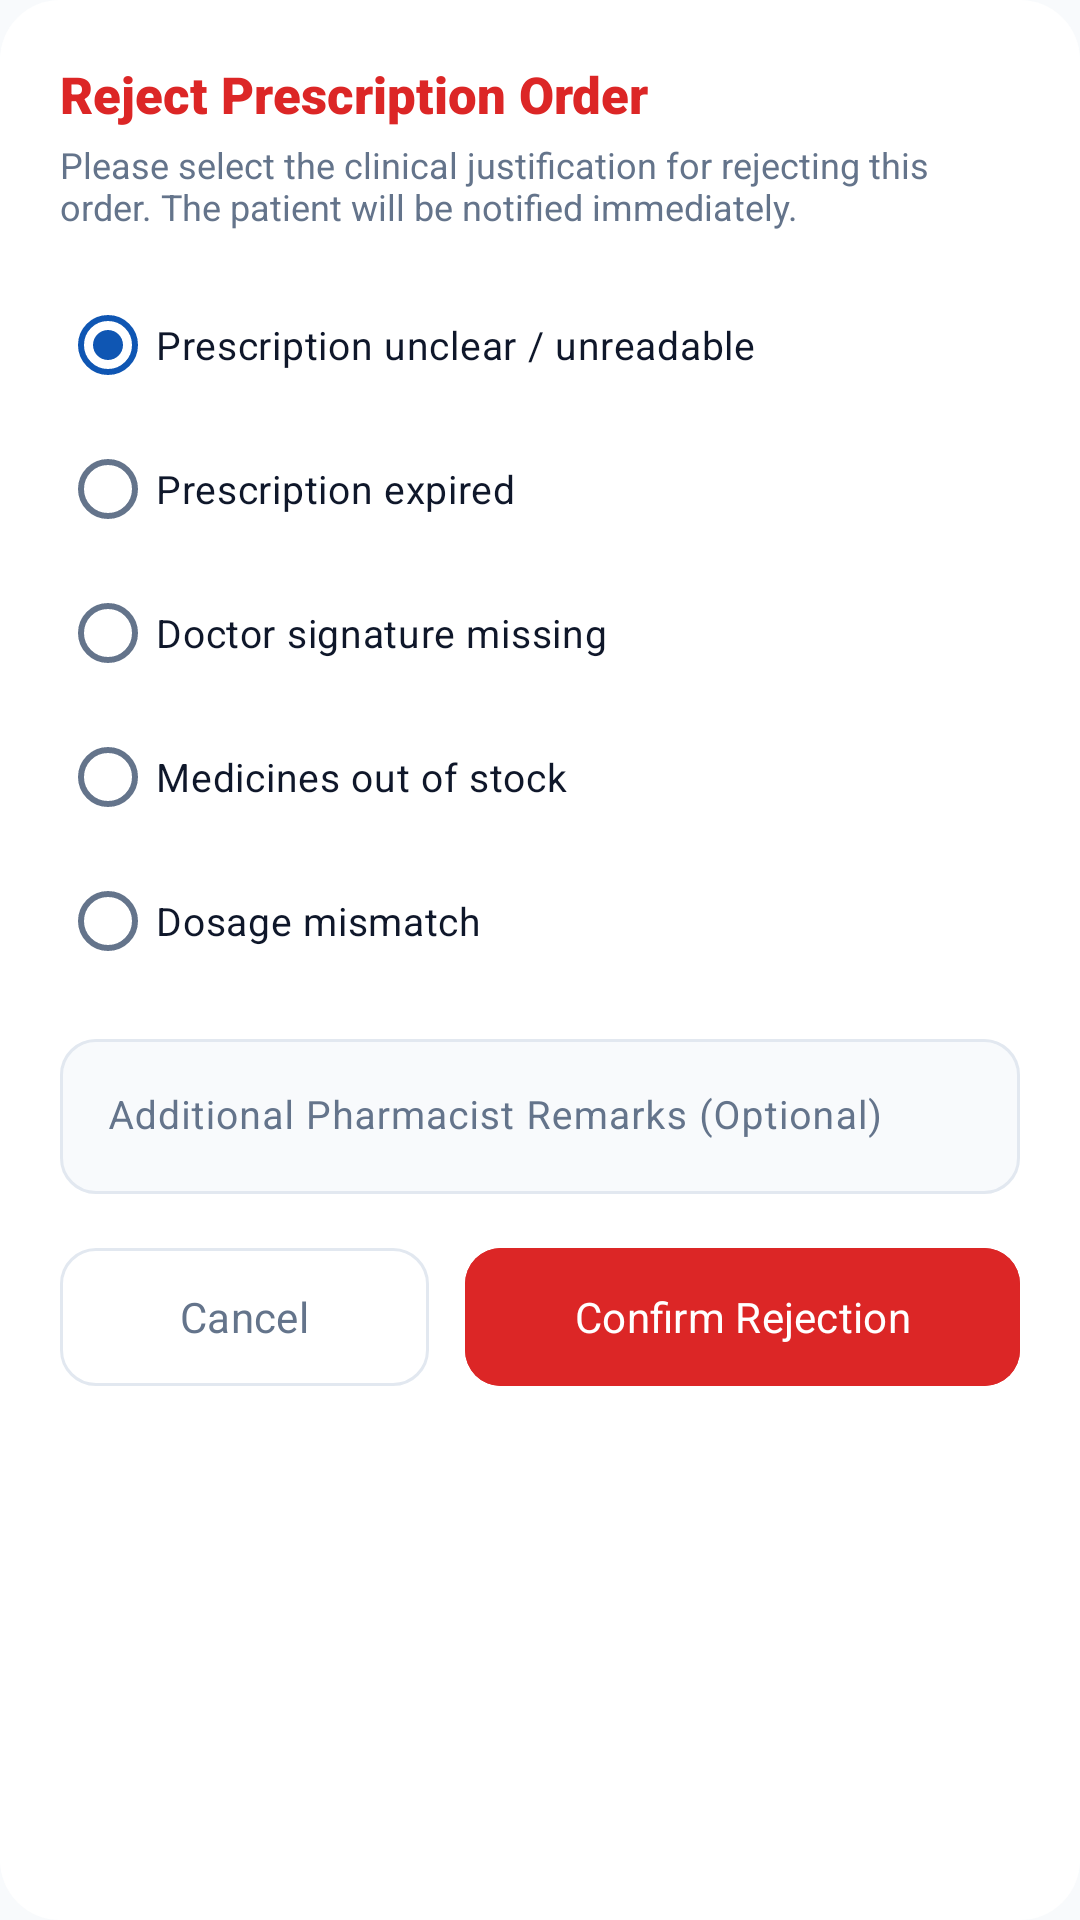

The Android layout XML behind this screen, and the referenced resources:
<!-- AndroidManifest.xml: application theme Theme.PharmaGo -->
<!-- res/layout/dialog_reject_order.xml -->
<?xml version="1.0" encoding="utf-8"?>
<LinearLayout
    xmlns:android="http://schemas.android.com/apk/res/android"
    xmlns:app="http://schemas.android.com/apk/res-auto"
    android:layout_width="match_parent"
    android:layout_height="wrap_content"
    android:background="@drawable/badge_bg"
    android:backgroundTint="@color/card_surface"
    android:orientation="vertical"
    android:padding="20dp">

    <TextView
        android:layout_width="wrap_content"
        android:layout_height="wrap_content"
        android:fontFamily="sans-serif-black"
        android:text="Reject Prescription Order"
        android:textColor="@color/danger_alert"
        android:textSize="17sp" />

    <TextView
        android:layout_width="wrap_content"
        android:layout_height="wrap_content"
        android:layout_marginTop="4dp"
        android:fontFamily="sans-serif"
        android:text="Please select the clinical justification for rejecting this order. The patient will be notified immediately."
        android:textColor="@color/neutral_muted"
        android:textSize="12sp" />

    <RadioGroup
        android:id="@+id/rgRejectionReasons"
        android:layout_width="match_parent"
        android:layout_height="wrap_content"
        android:layout_marginTop="14dp">

        <RadioButton
            android:id="@+id/rbReasonUnreadable"
            android:layout_width="match_parent"
            android:layout_height="wrap_content"
            android:checked="true"
            android:text="Prescription unclear / unreadable"
            android:textColor="@color/neutral_dark"
            android:textSize="13sp" />

        <RadioButton
            android:id="@+id/rbReasonExpired"
            android:layout_width="match_parent"
            android:layout_height="wrap_content"
            android:text="Prescription expired"
            android:textColor="@color/neutral_dark"
            android:textSize="13sp" />

        <RadioButton
            android:id="@+id/rbReasonDoctorSignature"
            android:layout_width="match_parent"
            android:layout_height="wrap_content"
            android:text="Doctor signature missing"
            android:textColor="@color/neutral_dark"
            android:textSize="13sp" />

        <RadioButton
            android:id="@+id/rbReasonOutOfStock"
            android:layout_width="match_parent"
            android:layout_height="wrap_content"
            android:text="Medicines out of stock"
            android:textColor="@color/neutral_dark"
            android:textSize="13sp" />

        <RadioButton
            android:id="@+id/rbReasonDosageMismatch"
            android:layout_width="match_parent"
            android:layout_height="wrap_content"
            android:text="Dosage mismatch"
            android:textColor="@color/neutral_dark"
            android:textSize="13sp" />
    </RadioGroup>

    <com.google.android.material.textfield.TextInputLayout
        android:layout_width="match_parent"
        android:layout_height="wrap_content"
        android:layout_marginTop="10dp"
        android:hint="Additional Pharmacist Remarks (Optional)"
        app:boxBackgroundColor="@color/background_surface"
        app:boxCornerRadiusBottomEnd="12dp"
        app:boxCornerRadiusBottomStart="12dp"
        app:boxCornerRadiusTopEnd="12dp"
        app:boxCornerRadiusTopStart="12dp">

        <com.google.android.material.textfield.TextInputEditText
            android:id="@+id/etRejectionCustomRemarks"
            android:layout_width="match_parent"
            android:layout_height="wrap_content"
            android:fontFamily="sans-serif"
            android:inputType="textCapSentences"
            android:textSize="13sp" />
    </com.google.android.material.textfield.TextInputLayout>

    <LinearLayout
        android:layout_width="match_parent"
        android:layout_height="wrap_content"
        android:layout_marginTop="18dp"
        android:orientation="horizontal">

        <com.google.android.material.button.MaterialButton
            android:id="@+id/btnCancelRejection"
            style="@style/Widget.Material3.Button.OutlinedButton"
            android:layout_width="0dp"
            android:layout_height="46dp"
            android:layout_marginEnd="6dp"
            android:layout_weight="1"
            android:fontFamily="sans-serif-bold"
            android:insetTop="0dp"
            android:insetBottom="0dp"
            android:text="Cancel"
            android:textColor="@color/neutral_muted"
            app:cornerRadius="12dp"
            app:strokeColor="@color/border_outline" />

        <com.google.android.material.button.MaterialButton
            android:id="@+id/btnConfirmRejection"
            android:layout_width="0dp"
            android:layout_height="46dp"
            android:layout_marginStart="6dp"
            android:layout_weight="1.5"
            android:backgroundTint="@color/danger_alert"
            android:fontFamily="sans-serif-bold"
            android:insetTop="0dp"
            android:insetBottom="0dp"
            android:text="Confirm Rejection"
            android:textColor="@color/white"
            app:cornerRadius="12dp" />
    </LinearLayout>

</LinearLayout>
<!-- resources referenced by this layout -->
<resources>
  <color name="background_surface">#F8FAFC</color>
  <color name="border_outline">#E2E8F0</color>
  <color name="card_surface">#FFFFFF</color>
  <color name="danger_alert">#DC2626</color>
  <color name="neutral_dark">#0F172A</color>
  <color name="neutral_muted">#64748B</color>
  <color name="white">#FFFFFF</color>
  <!-- drawable badge_bg (drawable) -->
  <?xml version="1.0" encoding="utf-8"?>
  <shape xmlns:android="http://schemas.android.com/apk/res/android"
      android:shape="rectangle">
      <corners android:radius="20dp" />
      <solid android:color="@color/success_container" />
  </shape>
  <style name="Theme.PharmaGo" parent="Base.Theme.PharmaGo" />
  <color name="success_container">#D1FAE5</color>
  <style name="Base.Theme.PharmaGo" parent="Theme.Material3.DayNight.NoActionBar">
          
          <item name="colorPrimary">@color/primary_clinical_blue</item>
          <item name="colorOnPrimary">@color/white</item>
          <item name="colorPrimaryContainer">@color/primary_container</item>
          <item name="colorOnPrimaryContainer">@color/on_primary_container</item>
  
          <item name="colorSecondary">@color/secondary_mint</item>
          <item name="colorOnSecondary">@color/white</item>
          <item name="colorSecondaryContainer">@color/secondary_container</item>
          <item name="colorOnSecondaryContainer">@color/on_secondary_container</item>
  
          
          <item name="android:colorBackground">@color/background_surface</item>
          <item name="colorSurface">@color/card_surface</item>
          <item name="colorOnSurface">@color/neutral_dark</item>
          <item name="colorSurfaceVariant">@color/primary_container</item>
          <item name="colorOnSurfaceVariant">@color/neutral_muted</item>
          <item name="colorOutline">@color/border_outline</item>
  
          
          <item name="colorError">@color/danger_alert</item>
          <item name="colorOnError">@color/white</item>
  
          
          <item name="android:statusBarColor">@color/background_surface</item>
          <item name="android:windowLightStatusBar">true</item>
          <item name="android:navigationBarColor">@color/card_surface</item>
          <item name="android:windowLightNavigationBar" tools:targetApi="27">true</item>
      </style>
  <color name="primary_clinical_blue">#0F56B3</color>
  <color name="primary_container">#E6F0FA</color>
  <color name="on_primary_container">#0A3B7B</color>
  <color name="secondary_mint">#00A884</color>
  <color name="secondary_container">#E0F7F2</color>
  <color name="on_secondary_container">#005C48</color>
</resources>
